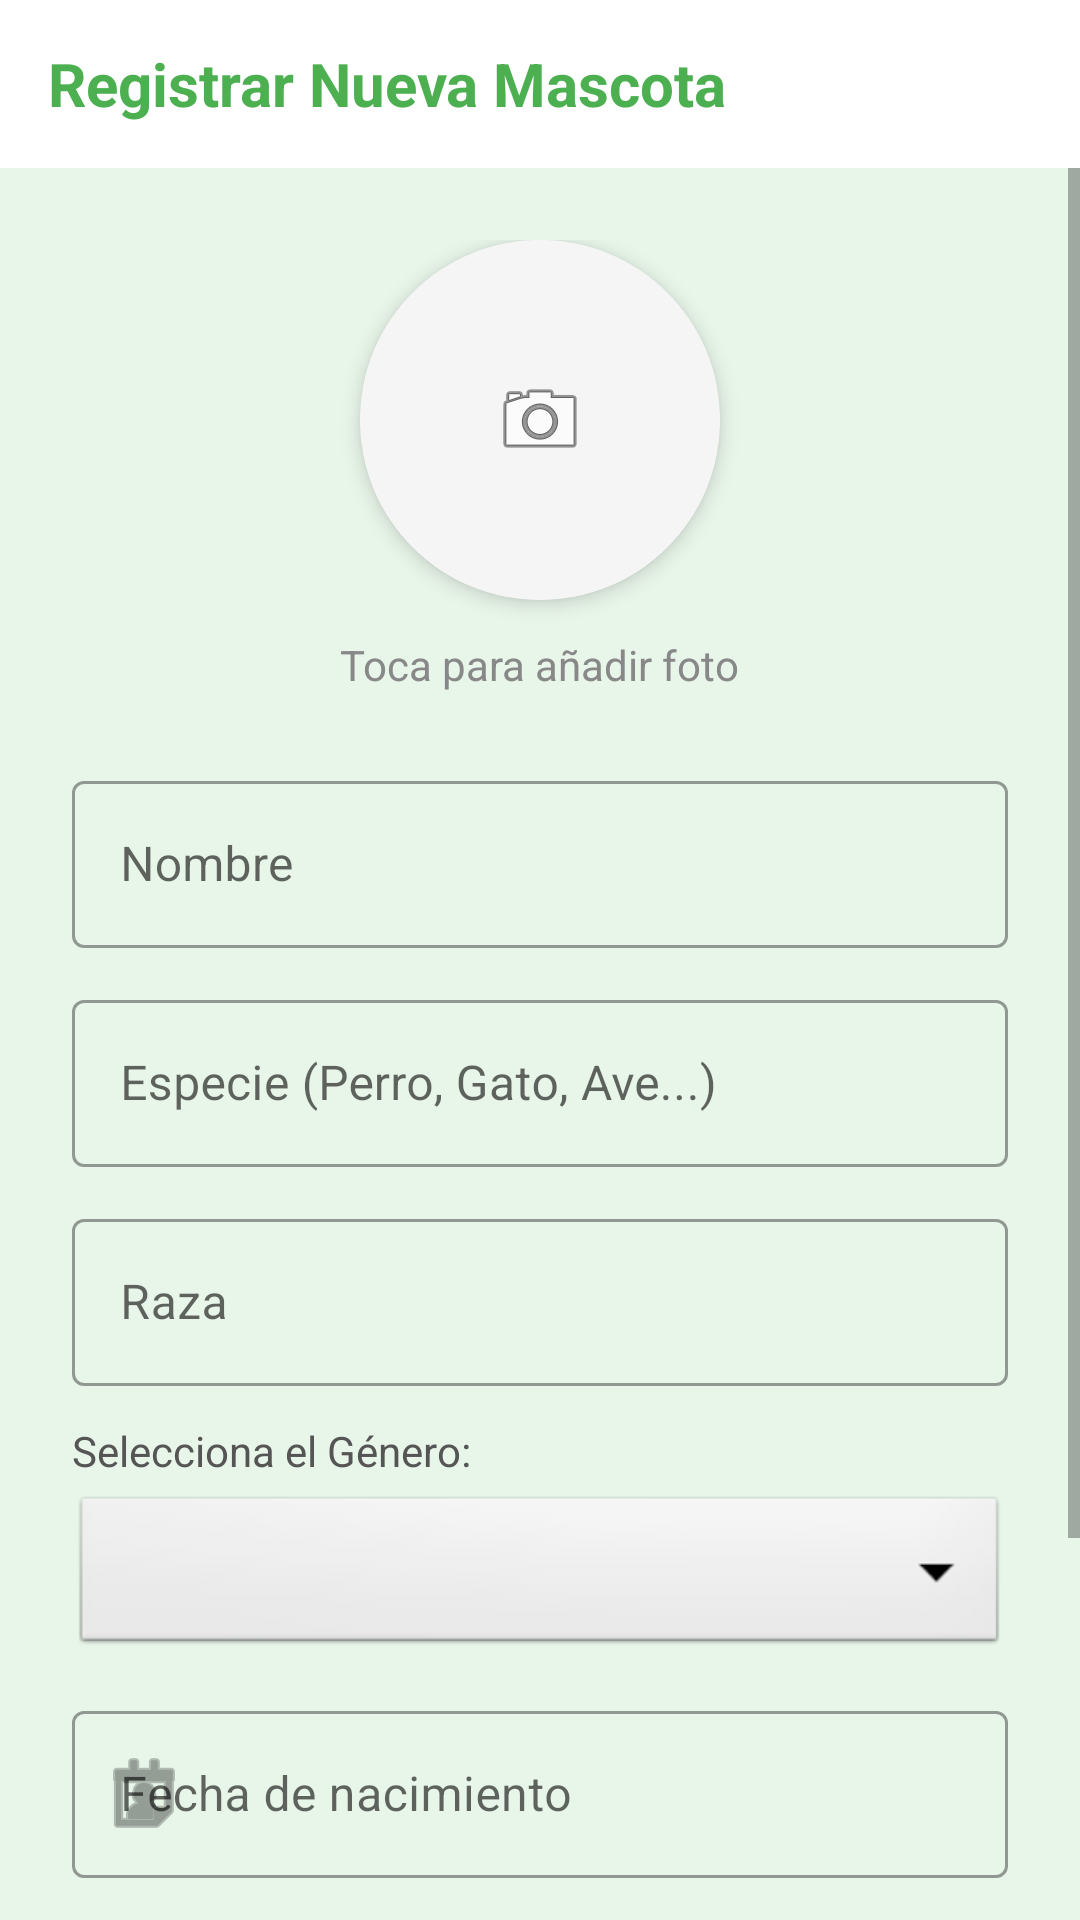

Android layout source for this screen:
<!-- AndroidManifest.xml: activity theme Theme.VeteriApp.NoActionBar -->
<!-- res/layout/activity_alta_mascota.xml -->
<?xml version="1.0" encoding="utf-8"?>
<LinearLayout xmlns:android="http://schemas.android.com/apk/res/android"
    xmlns:app="http://schemas.android.com/apk/res-auto"
    android:layout_width="match_parent"
    android:layout_height="match_parent"
    android:orientation="vertical"
    android:background="?android:attr/windowBackground">

    <androidx.appcompat.widget.Toolbar
        android:id="@+id/toolbarAlta"
        android:layout_width="match_parent"
        android:layout_height="?attr/actionBarSize"
        android:background="#FFFFFF"
        app:theme="@style/ThemeOverlay.AppCompat.Light">
        <TextView
            android:layout_width="wrap_content"
            android:layout_height="wrap_content"
            android:text="Registrar Nueva Mascota"
            android:textColor="#4CAF50"
            android:textSize="20sp"
            android:textStyle="bold" />
    </androidx.appcompat.widget.Toolbar>

    
    <ScrollView
        android:layout_width="match_parent"
        android:layout_height="0dp"
        android:layout_weight="1"
        android:fillViewport="true">

        <LinearLayout
            android:layout_width="match_parent"
            android:layout_height="wrap_content"
            android:orientation="vertical"
            android:padding="24dp"
            android:gravity="center_horizontal">

            <androidx.cardview.widget.CardView
                android:id="@+id/cardFotoAlta"
                android:layout_width="120dp"
                android:layout_height="120dp"
                app:cardCornerRadius="60dp"
                app:cardElevation="4dp"
                android:layout_marginBottom="12dp">
                <ImageView
                    android:id="@+id/imgMascotaAlta"
                    android:layout_width="match_parent"
                    android:layout_height="match_parent"
                    android:src="@android:drawable/ic_menu_camera"
                    android:scaleType="centerInside"
                    android:padding="30dp"
                    android:background="#F5F5F5"/>
            </androidx.cardview.widget.CardView>

            <TextView
                android:layout_width="wrap_content"
                android:layout_height="wrap_content"
                android:text="Toca para añadir foto"
                android:textSize="14sp"
                android:textColor="#888888"
                android:layout_marginBottom="24dp"/>

            <com.google.android.material.textfield.TextInputLayout
                style="@style/Widget.MaterialComponents.TextInputLayout.OutlinedBox"
                android:layout_width="match_parent"
                android:layout_height="wrap_content"
                android:hint="Nombre"
                android:layout_marginBottom="12dp">
                <com.google.android.material.textfield.TextInputEditText
                    android:id="@+id/etNombreMascota"
                    android:layout_width="match_parent"
                    android:layout_height="wrap_content"
                    android:inputType="textCapWords" />
            </com.google.android.material.textfield.TextInputLayout>

            <com.google.android.material.textfield.TextInputLayout
                style="@style/Widget.MaterialComponents.TextInputLayout.OutlinedBox"
                android:layout_width="match_parent"
                android:layout_height="wrap_content"
                android:hint="Especie (Perro, Gato, Ave...)"
                android:layout_marginBottom="12dp">
                <com.google.android.material.textfield.TextInputEditText
                    android:id="@+id/etEspecieMascota"
                    android:layout_width="match_parent"
                    android:layout_height="wrap_content"
                    android:inputType="textCapSentences" />
            </com.google.android.material.textfield.TextInputLayout>

            <com.google.android.material.textfield.TextInputLayout
                style="@style/Widget.MaterialComponents.TextInputLayout.OutlinedBox"
                android:layout_width="match_parent"
                android:layout_height="wrap_content"
                android:hint="Raza"
                android:layout_marginBottom="12dp">
                <com.google.android.material.textfield.TextInputEditText
                    android:id="@+id/etRazaMascota"
                    android:layout_width="match_parent"
                    android:layout_height="wrap_content"
                    android:inputType="textCapSentences" />
            </com.google.android.material.textfield.TextInputLayout>

            <TextView
                android:layout_width="match_parent"
                android:layout_height="wrap_content"
                android:text="Selecciona el Género:"
                android:textColor="#555555"
                android:textSize="14sp"
                android:layout_marginBottom="4dp" />
            <Spinner
                android:id="@+id/spGeneroMascota"
                android:layout_width="match_parent"
                android:layout_height="56dp"
                android:background="@android:drawable/btn_dropdown"
                android:layout_marginBottom="12dp" />

            <com.google.android.material.textfield.TextInputLayout
                style="@style/Widget.MaterialComponents.TextInputLayout.OutlinedBox"
                android:layout_width="match_parent"
                android:layout_height="wrap_content"
                android:hint="Fecha de nacimiento"
                android:layout_marginBottom="12dp"
                app:startIconDrawable="@android:drawable/ic_menu_my_calendar">
                <com.google.android.material.textfield.TextInputEditText
                    android:id="@+id/etFechaMascota"
                    android:layout_width="match_parent"
                    android:layout_height="wrap_content"
                    android:focusable="false"
                    android:clickable="true" />
            </com.google.android.material.textfield.TextInputLayout>

            <LinearLayout
                android:layout_width="match_parent"
                android:layout_height="wrap_content"
                android:orientation="horizontal">
                <com.google.android.material.textfield.TextInputLayout
                    style="@style/Widget.MaterialComponents.TextInputLayout.OutlinedBox"
                    android:layout_width="0dp"
                    android:layout_height="wrap_content"
                    android:layout_weight="1"
                    android:hint="Peso (Kg)"
                    android:layout_marginEnd="8dp">
                    <com.google.android.material.textfield.TextInputEditText
                        android:id="@+id/etPesoMascota"
                        android:layout_width="match_parent"
                        android:layout_height="wrap_content"
                        android:inputType="numberDecimal" />
                </com.google.android.material.textfield.TextInputLayout>

                <com.google.android.material.textfield.TextInputLayout
                    style="@style/Widget.MaterialComponents.TextInputLayout.OutlinedBox"
                    android:layout_width="0dp"
                    android:layout_height="wrap_content"
                    android:layout_weight="1.2"
                    android:hint="Nº Microchip">
                    <com.google.android.material.textfield.TextInputEditText
                        android:id="@+id/etChipMascota"
                        android:layout_width="match_parent"
                        android:layout_height="wrap_content"
                        android:inputType="number" />
                </com.google.android.material.textfield.TextInputLayout>
            </LinearLayout>

            <Button
                android:id="@+id/btnGuardarMascota"
                android:layout_width="match_parent"
                android:layout_height="56dp"
                android:text="ENVIAR SOLICITUD DE ALTA"
                android:layout_marginTop="24dp"
                app:cornerRadius="8dp" />

        </LinearLayout>
    </ScrollView>
</LinearLayout>
<!-- resources referenced by this layout -->
<resources>
  <style name="Theme.VeteriApp.NoActionBar" parent="Theme.VeteriApp">
          <item name="windowActionBar">false</item>
          <item name="windowNoTitle">true</item>
      </style>
  <style name="Theme.VeteriApp" parent="Theme.MaterialComponents.Light.NoActionBar">
          
          <item name="android:windowSplashScreenAnimatedIcon" tools:targetApi="31">@android:color/transparent</item>
          <item name="android:windowSplashScreenBackground" tools:targetApi="31">#FFFFFF</item>
  
          
          <item name="colorPrimary">#4CAF50</item>
          <item name="colorPrimaryVariant">#388E3C</item>
          <item name="colorOnPrimary">@color/white</item>
  
          
          <item name="colorSecondary">#4CAF50</item>
          <item name="colorSecondaryVariant">#388E3C</item>
          <item name="colorOnSecondary">@color/white</item>
  
          
          <item name="android:statusBarColor">#4CAF50</item>
          <item name="android:navigationBarColor">#FFFFFF</item>
          <item name="android:windowLightStatusBar">false</item>
          <item name="android:windowBackground">@color/verde_fondo</item>
  
          
          <item name="colorSurface">@color/white</item>
          <item name="colorOnSurface">@color/black</item>
  
          
          <item name="android:windowDrawsSystemBarBackgrounds">true</item>
      </style>
  <color name="white">#FFFFFF</color>
  <color name="verde_fondo">#E8F5E9</color>
  <color name="black">#000000</color>
</resources>
